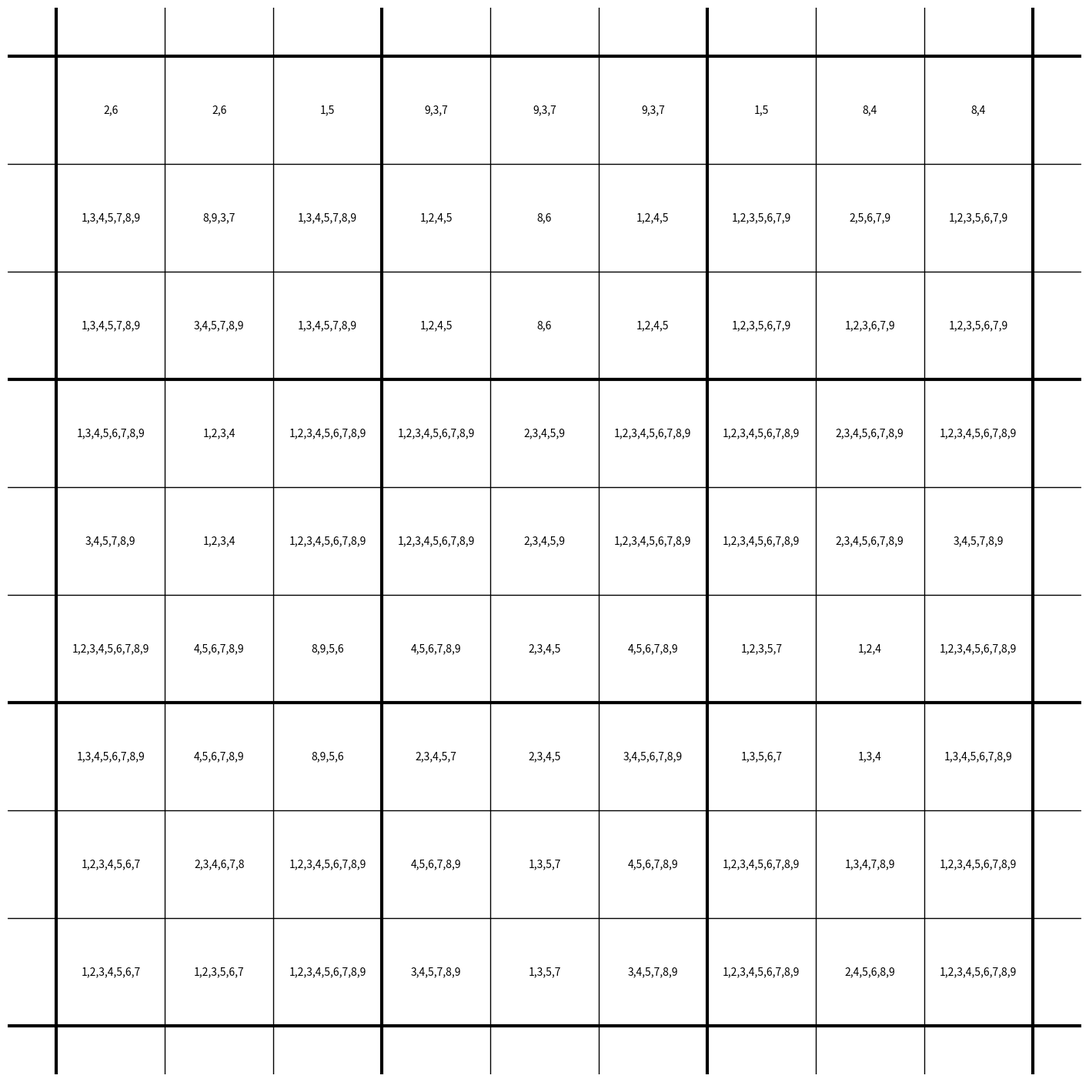

Generate this figure with matplotlib:
import matplotlib.pyplot as plt
from itertools import permutations
from typing import List, Tuple, Set, Dict

class Cell:
    def __init__(self, row, col, cage=None):
        self.row = row
        self.col = col
        self.cage = cage
        self.candidates = set(range(1, 10))
        self.solved = False

    def exclude(self, number:int, info):
        if not self.solved :
            if number in self.candidates:
                self.candidates -= {number}
                print(f"Exclude {number} at ({self.row+1},{self.col+1}) {info}")

    def set_cage(self, cage:int):
        self.cage = cage

    def set_candidates(self, candidates:Set):
        self.candidates = candidates

    def __repr__(self):
        if self.solved:
            return f"Cell({self.row+1}, {self.col+1}):{self.candidates}"
        else:
            return f"Cell({self.row+1}, {self.col+1}):{self.candidates}"


class Cage:
    instance_count = 0

    def __init__(self, sum, cells:List[Cell], virtual=False):
        self.ID = Cage.instance_count
        Cage.instance_count += 1
        self.sum = sum
        self.cells = cells
        self.virtual = virtual

        if not virtual:
            for cell in self.cells:
                cell.set_cage(self.ID)

        def set_combinations(sum, count):
            results = set()
            def backtrack(start, path, target):
                if len(path) == count and target == 0:
                    results.add(tuple(path))
                    return
                for i in range(start, 10):
                    if i > target:
                        break
                    backtrack(i + 1, path + [i], target - i)
            backtrack(1, [], sum)
            return results
        self.combinations = set_combinations(self.sum, len(self.cells))  # Cage's possible number combination
        self.number_dict = {num: self.cells for num in range(1, 10)}  # number's possible position in cage
        self.certain_number = set()  # certain number in cage
        self.solved = False
        self.update()

    def split(self, sum, cells):
        return Cage(sum, cells), Cage(self.sum - sum, self.cells - cells)

    @classmethod
    def virtual_cage(cls, sum, cells):
        return cls(sum, cells, virtual=True)

    def update(self):
        def combination_check(combination:Set, cells:List[Cell]):
            appeared_numbers = {cell: set() for cell in cells}
            for number in combination:
                matched = False
                for cell in cells:
                    if number in cell.candidates:
                        matched = True
                        appeared_numbers[cell].add(number)
                        cells -= {cell}
                        break
                if not matched:
                    return False, {cell: set() for cell in cells}
            return True, appeared_numbers

        cell_number = {cell: set() for cell in self.cells}

        for combination in self.combinations.copy():
            combination_is_possible = False
            for perm in permutations(combination):
                valid, appeared_numbers = combination_check(perm, self.cells.copy())
                if valid:
                    combination_is_possible = True
                    for cell in self.cells:
                        cell_number[cell].update(appeared_numbers[cell])
            if not combination_is_possible:
                self.combinations.remove(combination)
                if self.combinations == set():
                    print(f"!!!{self}")

        for cell in self.cells:
            cell.candidates &= cell_number[cell]
        self.number_dict = {number: {cell for cell in self.cells if number in cell.candidates} for number in range(1, 10)}
        self.certain_number = {number for number in range(1, 10) if all(number in combination for combination in self.combinations)}

    def __repr__(self):
        if self.solved:
            return f"Cage(ID={self.ID}, target_sum={self.sum}, cells={self.cells}, solution={self.combinations})"
        else:
            return f"Cage(ID={self.ID}, target_sum={self.sum}, cells={self.cells}, combinations={self.combinations})"


class KillerSudokuSolver:
    def __init__(self, cage_constraints):      
        self.cell = [[Cell(row, col, None) for col in range(9)] for row in range(9)]
        self.cells = {cell for row in self.cell for cell in row}
        self.rows = [[self.cell[row][col] for col in range(9)] for row in range(9)]
        self.cols = [[self.cell[row][col] for row in range(9)] for col in range(9)]
        self.boxes = [[self.cell[r][c] 
                       for r in range(box_row * 3, box_row * 3 + 3) 
                       for c in range(box_col * 3, box_col * 3 + 3)] 
                      for box_row in range(3) for box_col in range(3)]
        self.cages = [Cage(sum,{self.cell[row][col] for row, col in cells}) for sum, cells in cage_constraints]
        self.step = 0
        self.updated = False

    def get_box(self, row, col):
        return (row // 3) * 3 + (col // 3)
    
    def reduce_in_box(self, box, number):
        # 找出该数字在当前宫格内的候选单元格
        box_cells = self.boxes[box]
        candidates = [cell for cell in box_cells if number in cell.candidates]

        # 如果数字只在一个单元格内出现，则确定其值
        if len(candidates) == 1:
            candidate = candidates.pop()
            self.set_number(candidate, number, info=f"[INFO]Only candidate in box[{box+1}]")
            return

        # 如果候选单元格全在同一行, 从该行的其他宫格中排除该数字
        rows = {cell.row for cell in candidates}
        if len(rows) == 1:
            row = rows.pop()
            for cell in self.rows[row]:
                if cell not in box_cells and number in cell.candidates:
                    cell.exclude(number,info=f"[reduce_in_box]Same row of {candidates}")

        # 如果候选单元格全在同一列, 从该列的其他宫格中排除该数字
        cols = {cell.col for cell in candidates}
        if len(cols) == 1:
            col = cols.pop()
            for cell in self.cols[col]:
                if cell not in box_cells and number in cell.candidates:
                    cell.exclude(number,info=f"[reduce_in_box]Same col of {candidates}")

        # 如果候选单元格全在同一笼, 从该笼的其他宫格中排除该数字
        cages = {cell.cage for cell in candidates}
        if len(cages) == 1:
            cage = cages.pop()
            for cell in self.cages[cage].cells:
                if cell not in box_cells and number in cell.candidates:
                    cell.exclude(number,info=f"[reduce_in_box]Same cage of {candidates}")

    def reduce_in_row(self, row, number):
        # 找出该数字在当前宫格内的候选单元格
        row_cells = self.rows[row]
        candidates = [cell for cell in row_cells if number in cell.candidates]
        
        # 如果数字只在一个单元格内出现，则确定其值
        if len(candidates) == 1:
            candidate = candidates.pop()
            self.set_number(candidate, number, info=f"[INFO]Only candidate in row[{row+1}]")
            return
        
        # 如果候选单元格全部在同一个宫格, 从该宫格内的其他行中排除该数字
        box_ids = {self.get_box(cell.row, cell.col) for cell in candidates}
        if len(box_ids) == 1:
            box_id = box_ids.pop()
            for cell in self.boxes[box_id]:
                if cell not in row_cells and number in cell.candidates:
                    cell.exclude(number,info=f"[reduce_in_row]Same box of {candidates}")
        
        # 如果候选单元格全在同一笼, 从该笼的其他宫格中排除该数字
        cages = {cell.cage for cell in candidates}
        if len(cages) == 1:
            cage = cages.pop()
            for cell in self.cages[cage].cells:
                if cell not in row_cells and number in cell.candidates:
                    cell.exclude(number,info=f"[reduce_in_row]Same cage of {candidates}")

    def reduce_in_column(self, col, number):
        # 找出该数字在当前宫格内的候选单元格
        col_cells = self.cols[col]
        candidates = [cell for cell in col_cells if number in cell.candidates]

        # 如果数字只在一个单元格内出现，则确定其值
        if len(candidates) == 1:
            candidate = candidates.pop()
            self.set_number(candidate, number, info=f"[INFO]Only candidate in col[{col+1}]")
            return
        
        # 如果候选单元格全部在同一个宫格, 从该宫格内的其他行中排除该数字
        box_ids = {self.get_box(cell.row, cell.col) for cell in candidates}
        if len(box_ids) == 1:
            box_id = box_ids.pop()
            for cell in self.boxes[box_id]:
                if cell not in col_cells and number in cell.candidates:
                    cell.exclude(number,info=f"[reduce_in_column]Same box of {candidates}")

        # 如果候选单元格全在同一笼, 从该笼的其他宫格中排除该数字
        cages = {cell.cage for cell in candidates}
        if len(cages) == 1:
            cage = cages.pop()
            for cell in self.cages[cage].cells:
                if cell not in col_cells and number in cell.candidates:
                    cell.exclude(number,info=f"[reduce_in_column]Same cage of {candidates}")

    def reduce_in_cage(self, cage_cells, number):
        # 找出该数字在当前宫格内的候选单元格
        candidates = [cell for cell in cage_cells if number in cell.candidates]

        # 如果数字只在一个单元格内出现，则确定其值
        if len(candidates) == 1:
            candidate = candidates.pop()
            self.set_number(candidate, number, info=f"[INFO]Only candidate in cage[{cage_cells}]")
            return
        
        # 如果候选单元格全在同一行, 从该行的其他宫格中排除该数字
        rows = {cell.row for cell in candidates}
        if len(rows) == 1:
            row = rows.pop()
            for cell in self.rows[row]:
                if cell not in cage_cells and number in cell.candidates:
                    cell.exclude(number,info=f"[reduce_in_cage]Same row of {candidates}")

        # 如果候选单元格全在同一列, 从该列的其他宫格中排除该数字
        cols = {cell.col for cell in candidates}
        if len(cols) == 1:
            col = cols.pop()
            for cell in self.cols[col]:
                if cell not in cage_cells and number in cell.candidates:
                    cell.exclude(number,info=f"[reduce_in_cage]Same col of {candidates}")
        
        # 如果候选单元格全部在同一个宫格, 从该宫格内的其他行中排除该数字
        box_ids = {self.get_box(cell.row, cell.col) for cell in candidates}
        if len(box_ids) == 1:
            box_id = box_ids.pop()
            for cell in self.boxes[box_id]:
                if cell not in cage_cells and number in cell.candidates:
                    cell.exclude(number,info=f"[reduce_in_cage]Same box of {candidates}")

    def find_naked_pairs(self, cells):
        """
        检查给定的单元格列表（行、列或宫格）中的“裸对”情况，
        并从其他单元格的候选解中排除“裸对”数字。
        """
        candidates_count = {}
        # 统计候选数字为2的单元格
        for cell in cells:
            if len(cell.candidates) == 2:
                candidates_key = tuple(sorted(cell.candidates))
                candidates_count[candidates_key] = candidates_count.get(candidates_key, 0) + 1

        # 筛选出“裸对”
        naked_pairs = [pair for pair, count in candidates_count.items() if count == 2]
        
        # 从其他单元格中排除“裸对”数字
        for naked_pair in naked_pairs:
            for cell in cells:
                if cell.candidates != set(naked_pair):
                    for number in set(naked_pair):
                        cell.exclude(number, info=f"naked pairs {naked_pair}")        

    def update(self):
        self.updated = False

        # 裸对检查
        for cells in self.rows:
            self.find_naked_pairs(cells)
        for cells in self.cols:
            self.find_naked_pairs(cells)
        for cells in self.boxes:   
            self.find_naked_pairs(cells) 

        # 唯一性检查
        for number in range(1, 10):
            for row in range(9):
                self.reduce_in_row(row,number)
            for col in range(9):
                self.reduce_in_column(col,number)
            for box in range(9):
                self.reduce_in_box(box,number)

        for cage in self.cages:
            # 检查笼子的每个格子是否已解
            if all(cell.solved for cell in cage.cells) and cage.solved:
                continue
            # 检查笼子的组合是否已解
            if (not cage.solved) and len(cage.combinations) == 1:
                cage.solved = True
            # 更新笼子的组合解
            cage.update()
            # 裸对检查
            self.find_naked_pairs(cage.cells) 
            # 唯一性检查
            if cage.certain_number != set():
                for number in cage.certain_number:
                    self.reduce_in_cage(cage.cells, number)

        if self.updated:
            self.update()

    def rule45(self, cage_max=3):
        # 内
        for row1 in range(9):
            for row2 in range(row1, 9):
                cells = set()
                cages = set()
                cells_count = 0
                known_cells_count = 0
                cage_sum = 45 * (row2 - row1 + 1)
                for row in range(row1, row2 + 1):
                    for col in range(9):
                        cells.add(self.cell[row][col])
                        cells_count += 1
                cage_cells = cells.copy()
                for cell in cells:
                    cages.add(self.cages[cell.cage])
                for cage in cages:
                    if all(cell in cells for cell in cage.cells):
                        known_cells_count += len(cage.cells)
                        cage_sum -= cage.sum
                        cage_cells -= {cell for cell in cage.cells}
                for cell in cage_cells.copy():
                    if cell.solved:
                        known_cells_count += 1
                        cage_sum -= list(cell.candidates)[0]
                        cage_cells -= {cell}
                if abs(known_cells_count - cells_count) <= cage_max and known_cells_count != cells_count:
                    cell_ = list(cage_cells)[0]
                    if all(cell.cage == cell_.cage for cell in cage_cells):
                        self.cages.extend(self.cages[cell_.cage].split(cage_sum, cage_cells))
                    elif all(cell.row == cell_.row for cell in cage_cells) or all(
                            cell.col == cell_.col for cell in cage_cells) or all(
                        cell in self.boxes[self.get_box(cell_.row, cell_.col)] for cell in cage_cells):
                        self.cages.append(Cage.virtual_cage(cage_sum, cage_cells))  
                        # print(f"{row1} to {row2}: {cells_count} cages:{[cage.ID for cage in cages]} known_cells_count:{known_cells_count}")
        for col1 in range(9):
            for col2 in range(col1, 9):
                cells = set()
                cages = set()
                cells_count = 0
                known_cells_count = 0
                cage_sum = 45 * (col2 - col1 + 1)
                for col in range(col1, col2 + 1):
                    for row in range(9):
                        cells.add(self.cell[row][col])
                        cells_count += 1
                cage_cells = cells.copy()
                for cell in cells:
                    cages.add(self.cages[cell.cage])
                for cage in cages:
                    if all(cell in cells for cell in cage.cells):
                        known_cells_count += len(cage.cells)
                        cage_sum -= cage.sum
                        cage_cells -= {cell for cell in cage.cells}
                for cell in cage_cells.copy():
                    if cell.solved:
                        known_cells_count += 1
                        cage_sum -= list(cell.candidates)[0]
                        cage_cells -= {cell}
                if abs(known_cells_count - cells_count) <= cage_max and known_cells_count != cells_count:  # cage_constraint = [cage_sum, [[cell.row - 1, cell.col - 1] for cell in cage_cells]]
                    cell_ = list(cage_cells)[0]
                    if all(cell.cage == cell_.cage for cell in cage_cells):
                        self.cages.extend(self.cages[cell_.cage].split(cage_sum, cage_cells))
                    elif all(cell.row == cell_.row for cell in cage_cells) or all(
                            cell.col == cell_.col for cell in cage_cells) or all(
                        cell in self.boxes[self.get_box(cell_.row,cell_.col)] for cell in cage_cells):
                        self.cages.append(Cage.virtual_cage(cage_sum,
                                                            cage_cells))  # print(f"{col1} to {col2}: {cells_count} cages:{[cage.ID for cage in cages]} known_cells_count:{known_cells_count}")
        for box_index in range(9):
            cells = set(self.boxes[box_index])
            cages = set()
            cells_count = 9
            known_cells_count = 0
            cage_sum = 45
            cage_cells = cells.copy()
            for cell in cells:
                cages.add(self.cages[cell.cage])
            for cage in cages:
                if all(cell in cells for cell in cage.cells):
                    known_cells_count += len(cage.cells)
                    cage_sum -= cage.sum
                    cage_cells -= {cell for cell in cage.cells}
            for cell in cage_cells.copy():
                if cell.solved:
                    known_cells_count += 1
                    cage_sum -= list(cell.candidates)[0]
                    cage_cells -= {cell}
            if abs(known_cells_count - cells_count) <= cage_max and known_cells_count != cells_count:
                cell_ = list(cage_cells)[0]
                if all(cell.cage == cell_.cage for cell in cage_cells):
                    self.cages.extend(self.cages[cell_.cage].split(cage_sum, cage_cells))
                elif all(cell.row == cell_.row for cell in cage_cells) or all(
                        cell.col == cell_.col for cell in cage_cells) or all(
                    cell in self.boxes[self.get_box(cell_.row,cell_.col)] for cell in cage_cells):
                    self.cages.append(Cage.virtual_cage(cage_sum, cage_cells))
        # 外
        for row1 in range(9):
            for row2 in range(row1, 9):
                cells = set()
                cages = set()
                cage_cells = set()
                cells_count = 0
                known_cells_count = 0
                cage_sum = - 45 * (row2 - row1 + 1)
                for col in range(row1, row2 + 1):
                    for row in range(9):
                        cells.add(self.cell[row][col])
                        cells_count += 1
                for cell in cells:
                    cages.add(self.cages[cell.cage])
                for cage in cages:
                    known_cells_count += len(cage.cells)
                    cage_sum += cage.sum
                    cage_cells.update(cage.cells)
                cage_cells -= cells
                for cell in cage_cells.copy():
                    if cell.solved:
                        known_cells_count -= 1
                        cage_sum -= list(cell.candidates)[0]
                        cage_cells -= {cell}
                if abs(known_cells_count - cells_count) <= cage_max and known_cells_count != cells_count:  # cage_constraint = [cage_sum, [[cell.row - 1, cell.col - 1] for cell in cage_cells]]
                    cell_ = list(cage_cells)[0]
                    if all(cell.cage == cell_.cage for cell in cage_cells):
                        self.cages.extend(self.cages[cell_.cage].split(cage_sum, cage_cells))
                    elif all(cell.row == cell_.row for cell in cage_cells) or all(
                            cell.col == cell_.col for cell in cage_cells) or all(
                        cell in self.boxes[self.get_box(cell_.row,cell_.col)] for cell in cage_cells):
                        self.cages.append(Cage.virtual_cage(cage_sum, cage_cells))
        for col1 in range(9):
            for col2 in range(col1, 9):
                cells = set()
                cages = set()
                cage_cells = set()
                cells_count = 0
                known_cells_count = 0
                cage_sum = - 45 * (col2 - col1 + 1)
                for col in range(col1, col2 + 1):
                    for row in range(9):
                        cells.add(self.cell[row][col])
                        cells_count += 1
                for cell in cells:
                    cages.add(self.cages[cell.cage])
                for cage in cages:
                    known_cells_count += len(cage.cells)
                    cage_sum += cage.sum
                    cage_cells.update(cage.cells)
                cage_cells -= cells
                for cell in cage_cells.copy():
                    if cell.solved:
                        known_cells_count -= 1
                        cage_sum -= list(cell.candidates)[0]
                        cage_cells -= {cell}
                if abs(known_cells_count - cells_count) <= cage_max and known_cells_count != cells_count:  # cage_constraint = [cage_sum, [[cell.row - 1, cell.col - 1] for cell in cage_cells]]
                    cell_ = list(cage_cells)[0]
                    if all(cell.cage == cell_.cage for cell in cage_cells):
                        self.cages.extend(self.cages[cell_.cage].split(cage_sum, cage_cells))
                    elif all(cell.row == cell_.row for cell in cage_cells) or all(
                            cell.col == cell_.col for cell in cage_cells) or all(
                        cell in self.boxes[self.get_box(cell_.row,cell_.col)] for cell in cage_cells):
                        self.cages.append(Cage.virtual_cage(cage_sum, cage_cells))
        for box_index in range(9):
            cells = set(self.boxes[box_index])
            cages = set()
            cells_count = 9
            known_cells_count = 0
            cage_sum = -45
            cage_cells = cells.copy()
            for cell in cells:
                cages.add(self.cages[cell.cage])
            for cage in cages:
                known_cells_count += len(cage.cells)
                cage_sum += cage.sum
                cage_cells.update(cage.cells)
            cage_cells -= cells
            for cell in cage_cells.copy():
                if cell.solved:
                    known_cells_count -= 1
                    cage_sum -= list(cell.candidates)[0]
                    cage_cells -= {cell}
            if abs(known_cells_count - cells_count) <= cage_max and known_cells_count != cells_count:
                cell_ = list(cage_cells)[0]
                if all(cell.cage == cell_.cage for cell in cage_cells):
                    self.cages.extend(self.cages[cell_.cage].split(cage_sum, cage_cells))
                elif all(cell.row == cell_.row for cell in cage_cells) or all(
                        cell.col == cell_.col for cell in cage_cells) or all(
                    cell in self.boxes[self.get_box(cell_.row,cell_.col)] for cell in cage_cells):
                    self.cages.append(Cage.virtual_cage(cage_sum, cage_cells))

    def set_number(self, cell:Cell, number:int, info):
        if cell.solved:
            return
        cell.set_candidates({number})
        cell.solved = True
        self.step += 1
        self.updated = True
        print(f"[{self.step}]Solved cell at ({cell.row+1}, {cell.col+1}): {number} [INFO]{info}")

        row, col, cage_id = cell.row, cell.col, cell.cage
        for peer in self.rows[row]:
            if not peer.solved and number in peer.candidates:
                peer.exclude(number,info=f"[Update]Same row of {cell}")
        for peer in self.cols[col]:
            if not peer.solved and number in peer.candidates:
                peer.exclude(number,info=f"[Update]Same col of {cell}")
        for peer in self.boxes[self.get_box(row, col)]:
            if not peer.solved and number in peer.candidates:
                peer.exclude(number,info=f"[Update]Same box of {cell}")
        cage = self.cages[cage_id]
        for peer in cage.cells:
            if not peer.solved and number in peer.candidates:
                peer.exclude(number,info=f"[Update]Same cage of {cell}")

    def is_solved(self):
        return all(cell.solved for cell in self.cells)

    def visualization(self):
        fig, ax = plt.subplots(figsize=(18, 18))
        for x in range(10):
            ax.axhline(x, color='black', linewidth=1 if x % 3 else 3)
            ax.axvline(x, color='black', linewidth=1 if x % 3 else 3)
        ax.axis('off')

        for i in range(9):
            for j in range(9):
                text = ','.join(str(num) for num in self.cell[i][j].candidates)
                ax.text(j + 0.5, 8.5 - i, text, va='center', ha='center')

        plt.show()

    def solve(self):
        loop = 0
        loop_max = 3
        while not self.is_solved():
            self.rule45()
            self.update()
            loop += 1
            if loop > loop_max:
                break
        self.visualization()


if __name__ == "__main__":
    # 26274 Difficulty:6 Success
    # cage_constraints = [(26, [[0, 0], [0, 1], [1, 0], [1, 1]]), (13, [[0, 5], [0, 6]]), (17, [[0, 2], [0, 3], [0, 4], [1, 2]]), (8, [[0, 7], [1, 7]]), (23, [[2, 0], [2, 1], [3, 0], [3, 1], [4, 0]]), (11, [[1, 3], [1, 4], [2, 2], [2, 3]]), (30, [[1, 5], [1, 6], [2, 4], [2, 5], [2, 6], [2, 7]]), (17, [[3, 2], [3, 3]]), (4, [[3, 6], [3, 7]]), (23, [[0, 8], [1, 8], [2, 8], [3, 8]]), (11, [[4, 1], [4, 2]]), (9, [[4, 3], [5, 3]]), (11, [[3, 4], [4, 4], [5, 4]]), (8, [[3, 5], [4, 5]]), (16, [[4, 6], [4, 7]]), (11, [[5, 0], [6, 0], [7, 0], [8, 0]]), (8, [[5, 1], [5, 2]]), (11, [[5, 5], [5, 6]]), (39, [[6, 1], [6, 2], [6, 3], [6, 4], [7, 2], [7, 3]]), (15, [[6, 5], [6, 6], [7, 4], [7, 5]]), (28, [[4, 8], [5, 7], [5, 8], [6, 7], [6, 8]]), (16, [[7, 1], [8, 1]]), (22, [[7, 6], [8, 4], [8, 5], [8, 6]]), (10, [[8, 2], [8, 3]]), (18, [[7, 7], [7, 8], [8, 7], [8, 8]])]

    # 26079 Difficulty:6 Fail
    cage_constraints = [(8, [[0, 0], [0, 1]]), (25, [[0, 2], [0, 3], [0, 4], [0, 5], [0, 6]]), (12, [[0, 7], [0, 8]]),
                        (25, [[1, 0], [1, 1], [2, 0], [3, 0]]), (23, [[1, 7], [1, 8], [2, 8], [3, 8]]),
                        (28, [[1, 2], [2, 1], [2, 2], [3, 2], [4, 2]]), (6, [[1, 3], [2, 3]]), (14, [[1, 4], [2, 4]]),
                        (6, [[1, 5], [2, 5]]), (23, [[1, 6], [2, 6], [2, 7], [3, 6], [4, 6]]),
                        (14, [[3, 3], [3, 4], [3, 5]]), (5, [[3, 1], [4, 1]]), (13, [[4, 3], [4, 4], [4, 5]]),
                        (11, [[3, 7], [4, 7]]), (18, [[4, 0], [5, 0], [6, 0]]), (14, [[4, 8], [5, 8], [6, 8]]),
                        (13, [[5, 1], [6, 1]]), (14, [[5, 2], [6, 2]]), (16, [[5, 3], [6, 3], [7, 3]]),
                        (7, [[5, 4], [6, 4]]), (20, [[5, 5], [6, 5], [7, 5]]), (8, [[5, 6], [6, 6]]),
                        (5, [[5, 7], [6, 7]]), (22, [[7, 1], [7, 2], [8, 2], [8, 3]]),
                        (22, [[7, 6], [7, 7], [8, 5], [8, 6]]), (10, [[7, 0], [8, 0], [8, 1]]), (8, [[7, 4], [8, 4]]),
                        (15, [[7, 8], [8, 7], [8, 8]])]

    killer_solver = KillerSudokuSolver(cage_constraints=cage_constraints)

    killer_solver.solve()

    # with open("solution.txt", "w") as file:
    #     original_stdout = sys.stdout
    #     sys.stdout = file
    #
    #     killer_solver.solve()
    #
    #     sys.stdout = original_stdout
